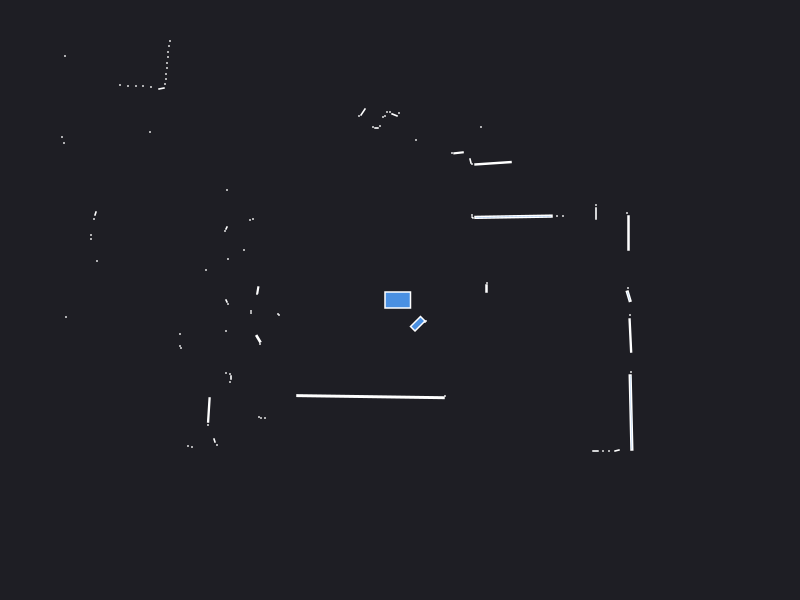

The file beside this chart, header and first rows:
0.000000	0.000000	0.049500
2.28	0.12	0.000441
0.865	0.115	0.002700
0.87	0.17	0.000441
2.285	0.67	0.0108
2.27	0.87	0.000441
1.96	0.865	0.002730
1.96	0.95	0.000441
1.63	0.84	0.000441
1.57	0.84	0.000441
1.135	0.8326	0.04017
0.725	0.825	0.000943
0.72	0.85	0.000441
0.9302	1.367	0.02026
0.72	1.36	0.000441
0.705	1.39	0.001866
0.81	1.73	0.000441
0.5854	1.472	0.004051
0.52	1.47	0.000441
0.86	3.56	0.000441
0.81	3.57	0.000441
0.82	4.09	0.000441
0.77	4.1	0.000441
0.77	5.15	0.000441
0.71	5.2	0.000441
0.64	5.21	0.000441
0.16	1.6	0.000441
0.3	6.46	0.000441
0.22	6.46	0.000441
0.14	6.45	0.000441
-0.01	1.87	0.000441
-0.05466	1.851	0.002949
-0.1	1.88	0.000441
-0.13	1.88	0.000441
-0.15	1.84	0.000441
-0.17	1.83	0.000441
-0.2	1.74	0.000441
-0.235	1.72	0.001050
-0.27	1.73	0.000441
-0.37	1.88	0.004900
-0.41	1.84	0.000441
-1.05	3.217	0.026
-1.375	3.24	0.001470
-1.45	3.24	0.000441
-1.51	3.25	0.000441
-1.56	3.26	0.000441
-1.62	3.28	0.000441
-2.74	5.2	0.000441
-2.73	5.04	0.000441
-2.73	4.88	0.000441
-2.73	4.74	0.000441
-2.73	4.6	0.000441
-2.73	4.47	0.000441
-2.76	4.39	0.000441
-2.4	3.62	0.000441
-2.43	3.56	0.000441
-2.45	3.49	0.000441
-2.77	3.56	0.000441
-2.85	3.56	0.000441
-2.92	3.55	0.000441
-2.3	2.59	0.000441
... 78 more rows
